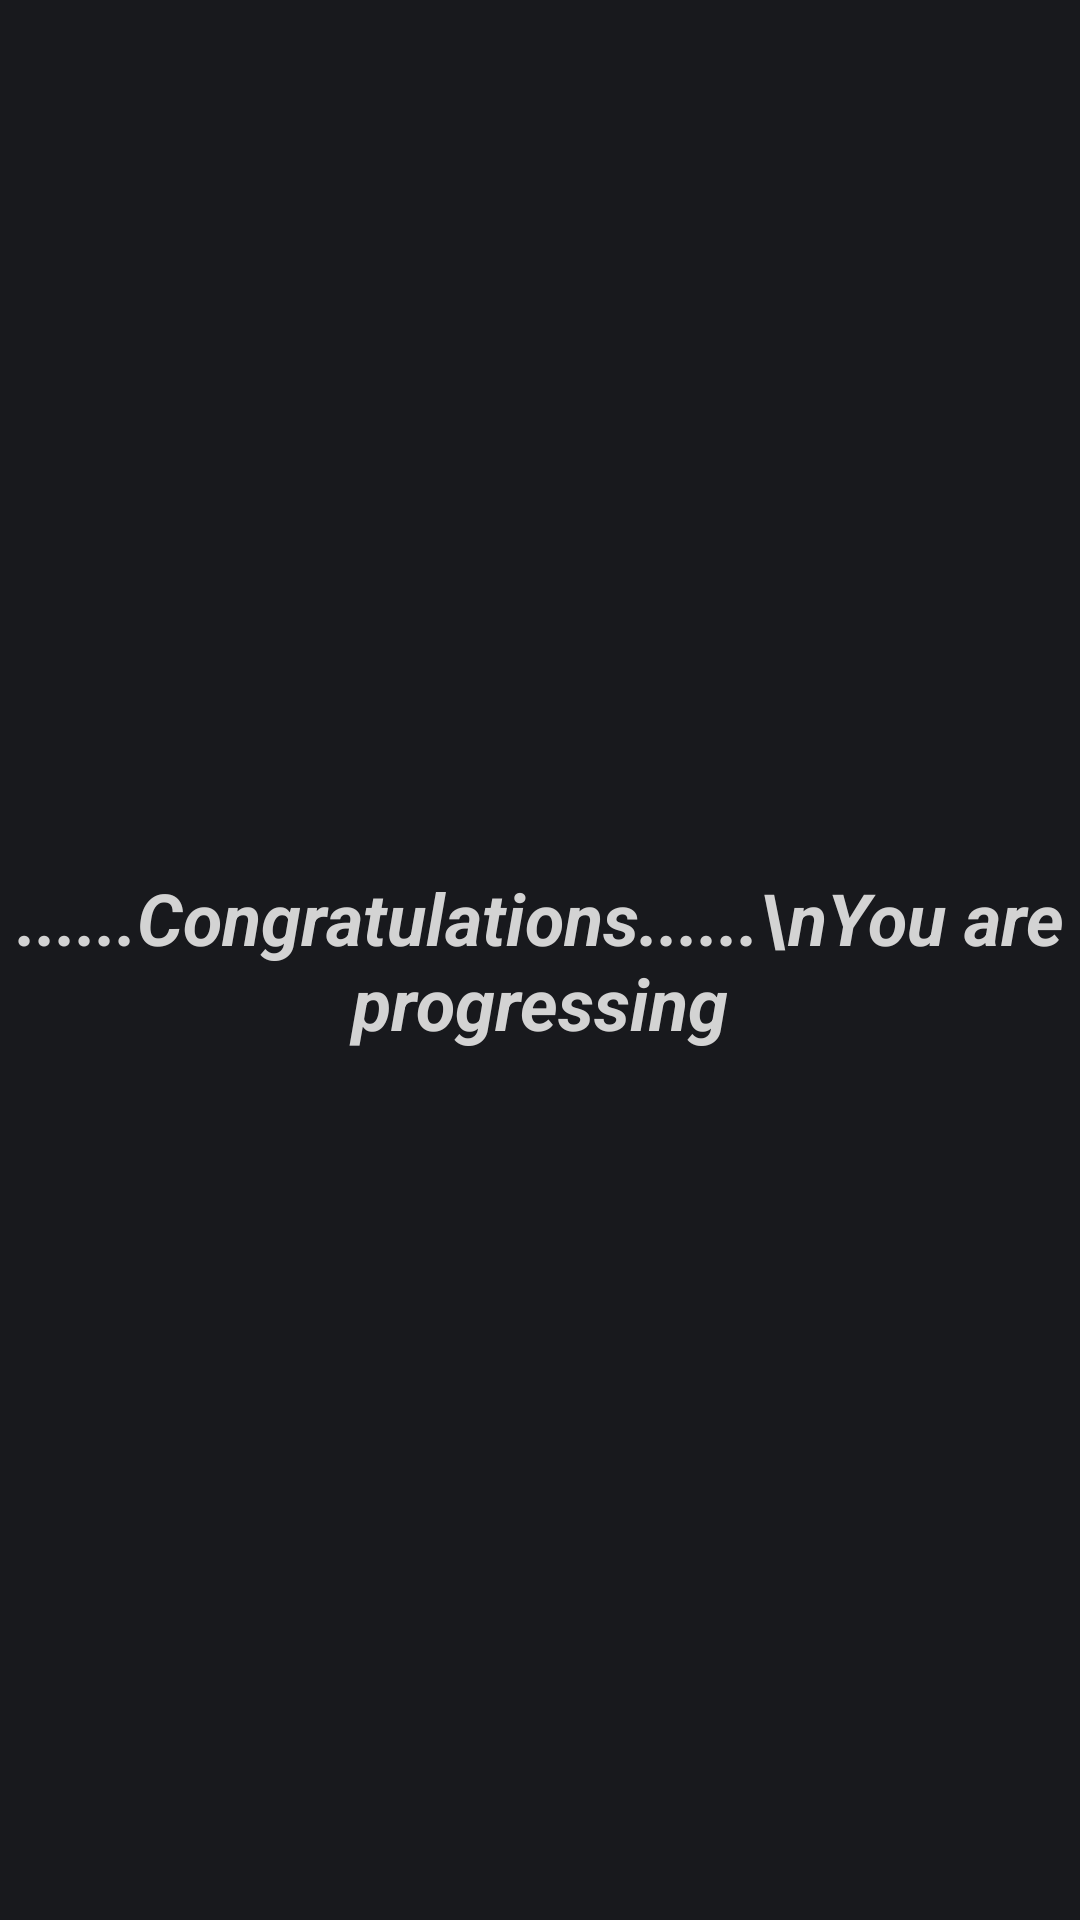

This screen was rendered from an Android layout file. Write that file and the resources it references.
<!-- AndroidManifest.xml: application theme HabitTheme -->
<!-- res/layout/congratulations_dialog.xml -->
<?xml version="1.0" encoding="utf-8"?>
<androidx.constraintlayout.widget.ConstraintLayout xmlns:android="http://schemas.android.com/apk/res/android"
    xmlns:app="http://schemas.android.com/apk/res-auto"
    xmlns:tools="http://schemas.android.com/tools"
    android:layout_width="match_parent"
    android:layout_height="wrap_content"
    android:background="@color/main_color"
    android:backgroundTint="#1A828DAF"
    android:backgroundTintMode="add">

    <TextView
        android:id="@+id/textView3"
        android:layout_width="wrap_content"
        android:layout_height="wrap_content"
        android:layout_margin="10dp"
        android:gravity="center"
        android:text="......Congratulations......\nYou are progressing"
        android:textColor="@color/post_txt_color"
        android:textSize="24sp"
        android:textStyle="bold|italic"
        app:layout_constraintBottom_toBottomOf="parent"
        app:layout_constraintEnd_toEndOf="parent"
        app:layout_constraintHorizontal_bias="0.5"
        app:layout_constraintStart_toStartOf="parent"
        app:layout_constraintTop_toTopOf="parent" />
</androidx.constraintlayout.widget.ConstraintLayout>
<!-- resources referenced by this layout -->
<resources>
  <color name="main_color">#0B0B0B</color>
  <color name="post_txt_color">#D3D3D3</color>
  <style name="HabitTheme" parent="Theme.MaterialComponents.DayNight.NoActionBar">
  
          <item name="colorPrimary">@color/matt_black</item>
          <item name="colorPrimaryVariant">@color/colorPrimaryVariant</item>
          <item name="colorOnPrimary">@color/white</item>
  
          <item name="background">@color/dark_grey</item>
  
          <item name="colorSecondary">@color/teal_200</item>
          <item name="colorSecondaryVariant">@color/teal_700</item>
          <item name="colorOnSecondary">@color/black</item>
  
          <item name="android:statusBarColor">@color/black</item>
          <item name="android:actionBarPopupTheme">@style/ThemeOverlay.AppCompat.Light</item>
          <item name="popupTheme">@style/Theme.MaterialComponents.Light</item>
  
  
      </style>
  <color name="matt_black">#28282B</color>
  <color name="colorPrimaryVariant">#171716</color>
  <color name="white">#FFFFFFFF</color>
  <color name="dark_grey">#121212</color>
  <color name="teal_200">#FF03DAC5</color>
  <color name="teal_700">#FF018786</color>
  <color name="black">#FF000000</color>
</resources>
